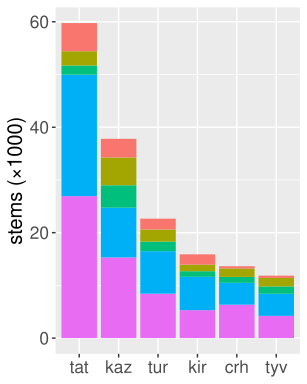

The table this chart was drawn from, first rows:
language	total stems	Nouns	Proper Nouns	Verbs	Adjectives	Other
tat	59755	26927	23029	1751	2704	5344
kaz	37801	15294	9436	4261	5273	3537
tur	22652	8423	8059	1822	2294	2054
kir	15886	5297	6327	1067	1238	1957
crh	13631	6335	4151	1121	1603	421
tyv	11845	4217	4192	1398	1603	435
